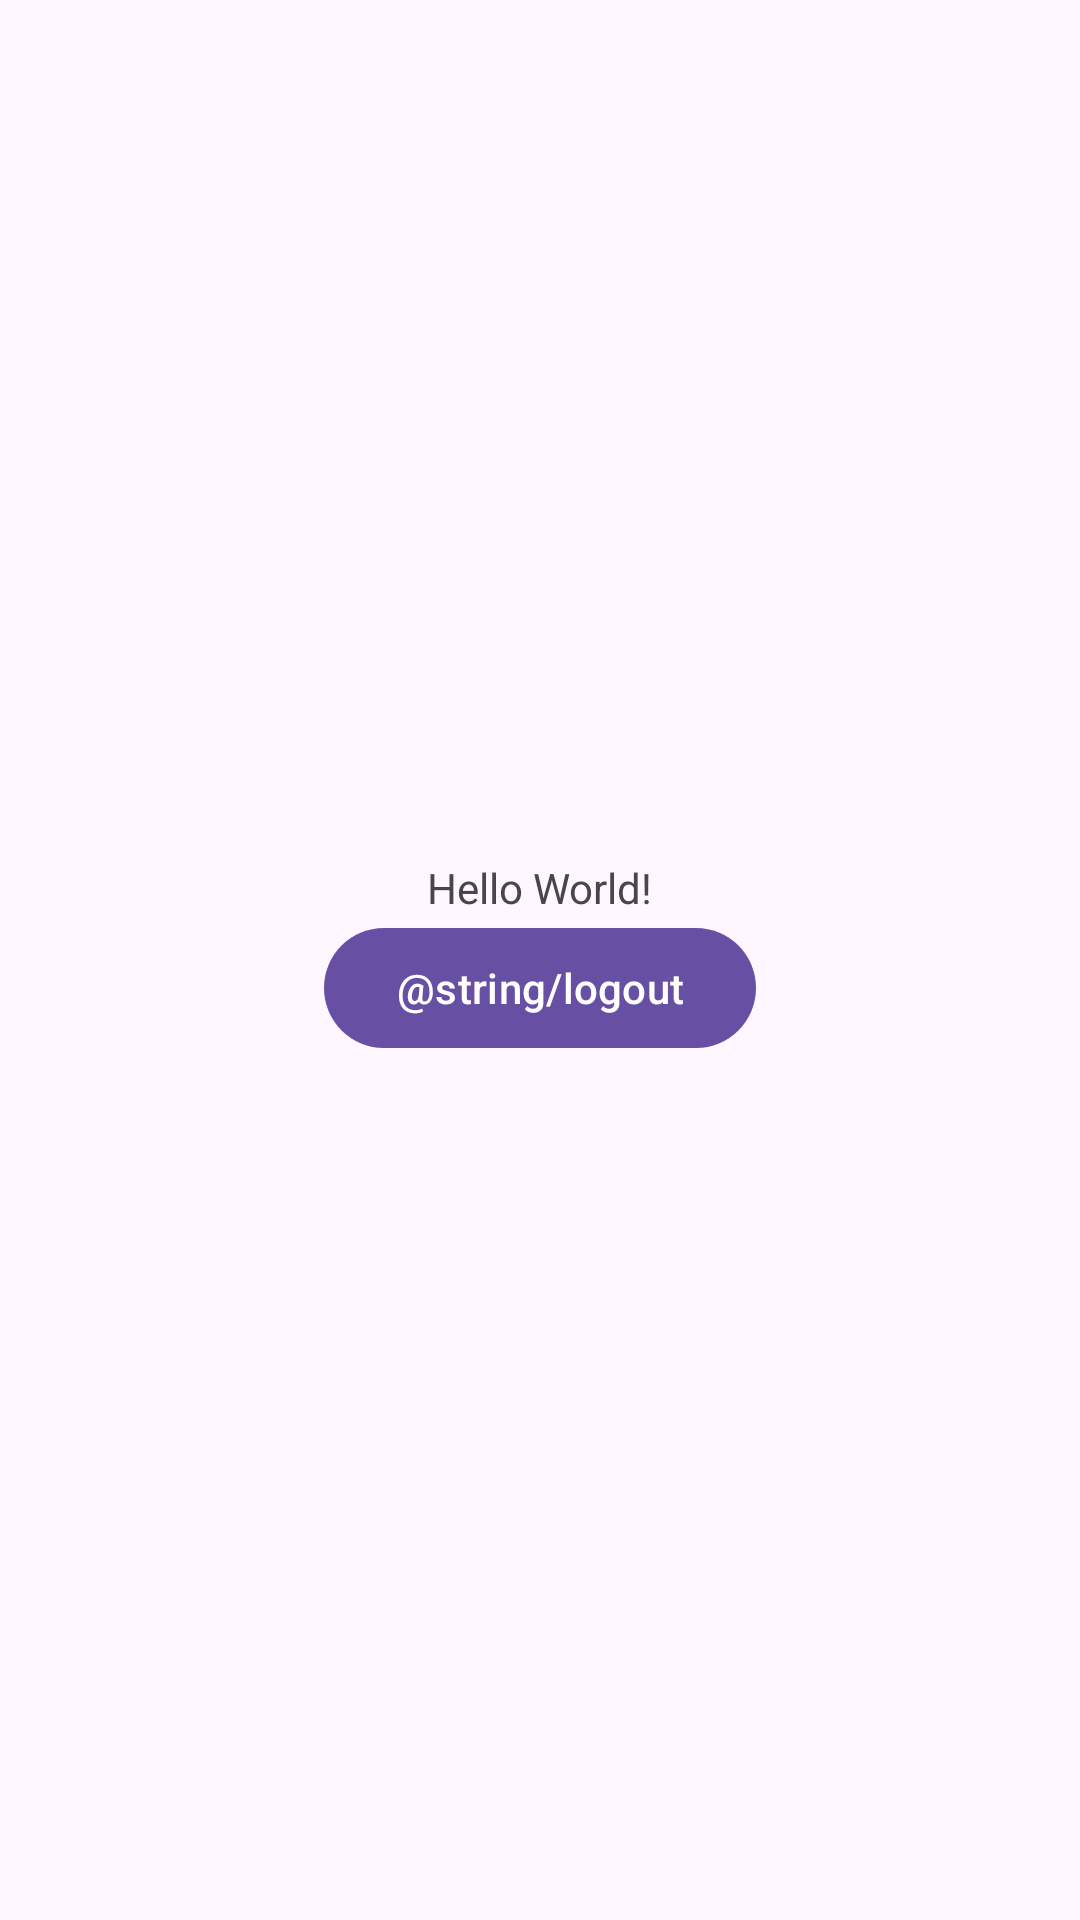

Here is an Android app screen rendered from its layout file. Give the layout XML and the strings, colors and styles it references.
<!-- AndroidManifest.xml: activity theme Theme.Material3.Light -->
<!-- res/layout/activity_main.xml -->
<?xml version="1.0" encoding="utf-8"?>
<LinearLayout xmlns:android="http://schemas.android.com/apk/res/android"
    xmlns:app="http://schemas.android.com/apk/res-auto"
    xmlns:tools="http://schemas.android.com/tools"
    android:layout_width="match_parent"
    android:layout_height="match_parent"
    android:orientation="vertical"
    android:gravity="center"
    android:padding="15dp"
    tools:context=".MainActivity">

    <TextView
        android:id="@+id/user_details"
        android:layout_width="wrap_content"
        android:layout_height="wrap_content"
        android:text="Hello World!" />

    <Button
        android:text="@string/logout"
        android:id="@+id/btn_logout"
        android:layout_width="wrap_content"
        android:layout_height="wrap_content" />

</LinearLayout>
<!-- resources referenced by this layout -->
<resources>

</resources>
